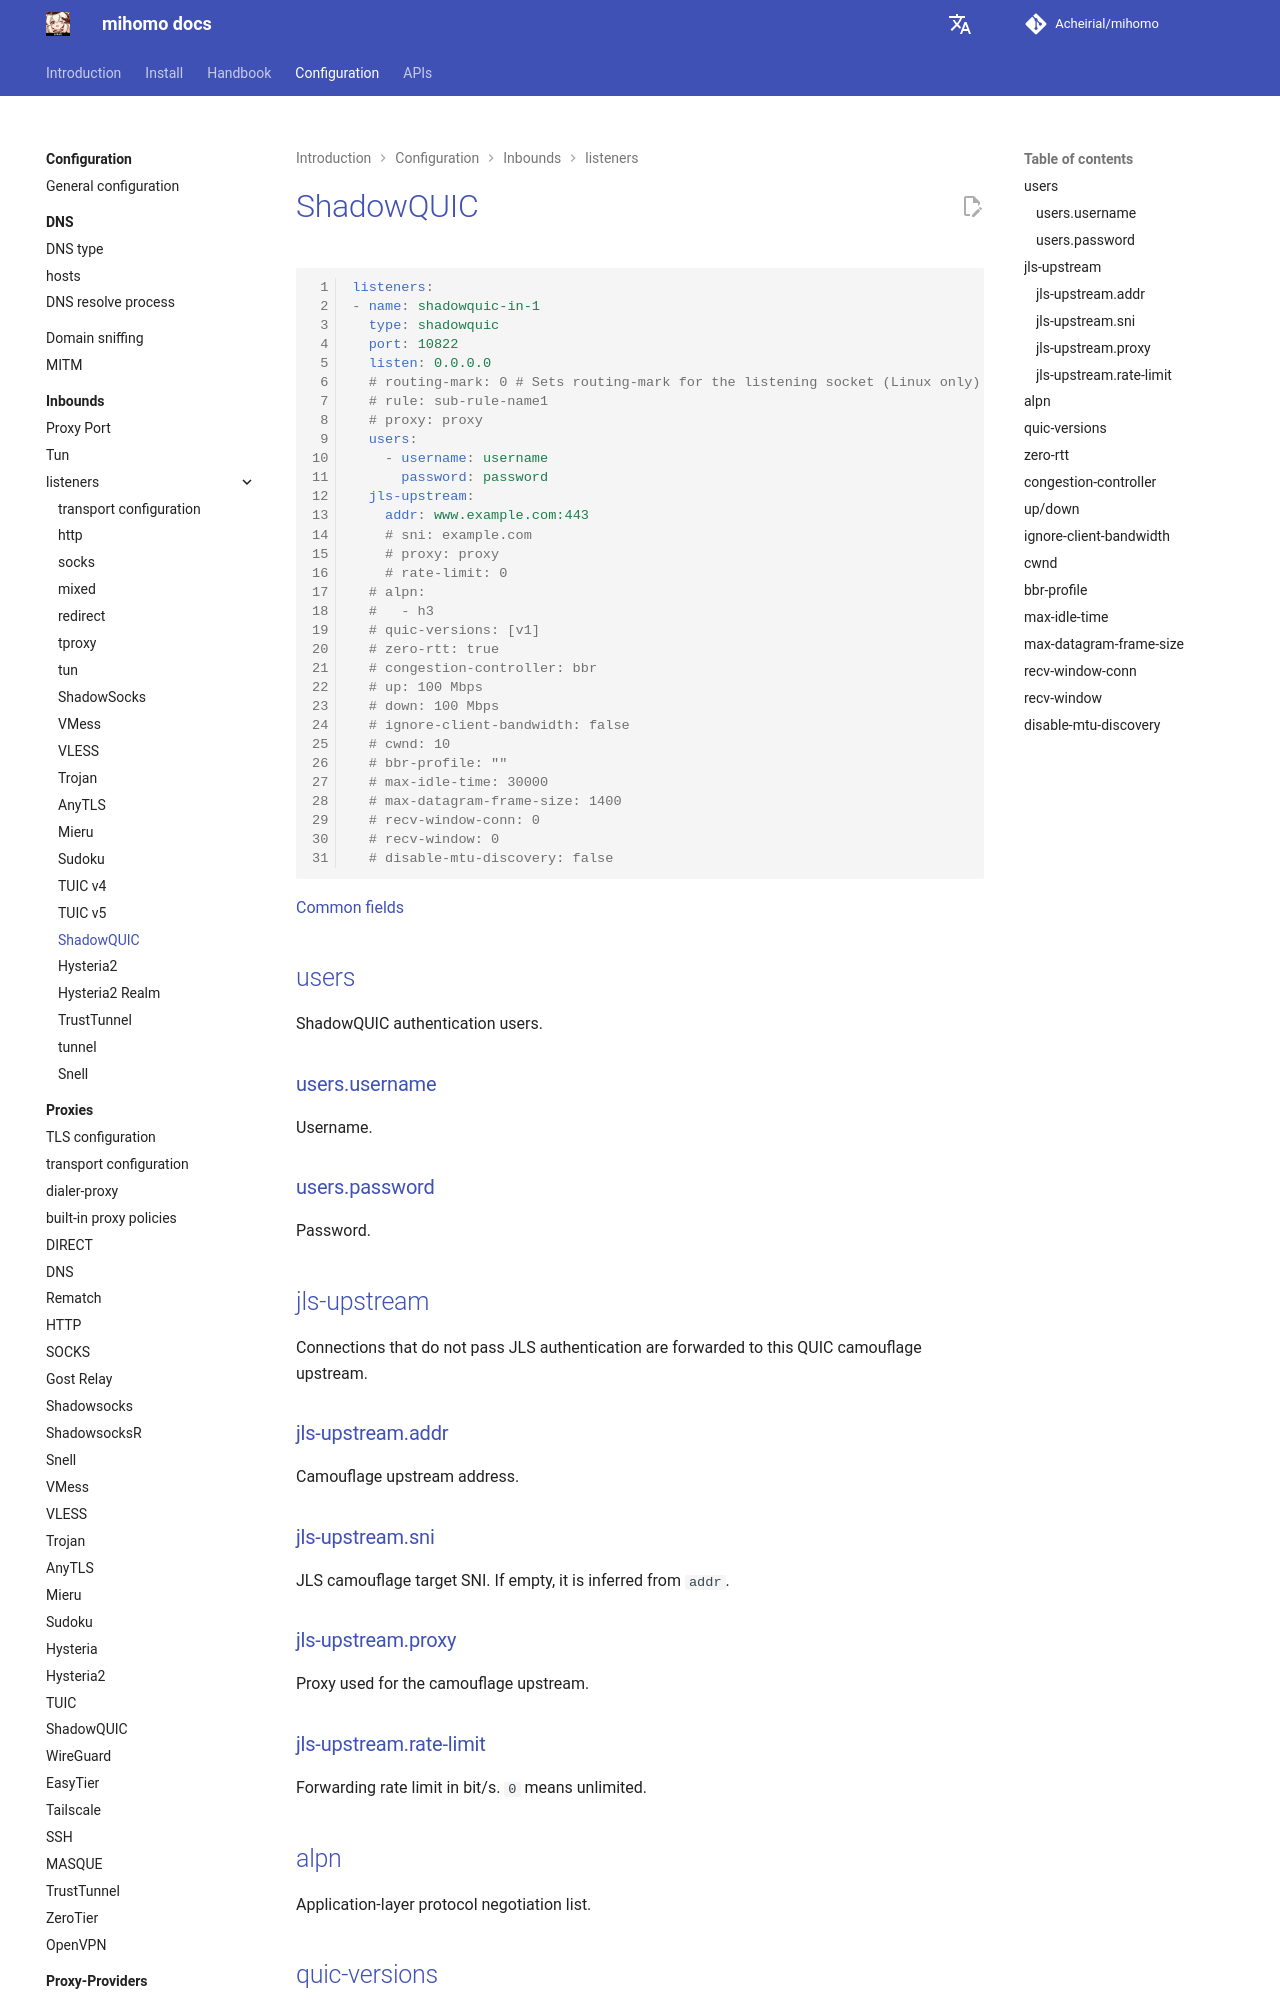

repository: Acheirial/mihomo · page: en/config/inbound/listeners/shadowquic/index.html · generator: mkdocs

# ShadowQUIC

```{.yaml linenums="1"}
listeners:
- name: shadowquic-in-1
  type: shadowquic
  port: 10822
  listen: 0.0.0.0
  # routing-mark: 0 # 为监听 socket 设置 routing-mark（仅支持 Linux）
  # rule: sub-rule-name1
  # proxy: proxy
  users:
    - username: username
      password: password
  jls-upstream:
    addr: www.example.com:443
    # sni: example.com
    # proxy: proxy
    # rate-limit: 0
  # alpn:
  #   - h3
  # quic-versions: [v1]
  # zero-rtt: true
  # congestion-controller: bbr
  # up: 100 Mbps
  # down: 100 Mbps
  # ignore-client-bandwidth: false
  # cwnd: 10
  # bbr-profile: ""
  # max-idle-time: 30000
  # max-datagram-frame-size: 1400
  # recv-window-conn: 0
  # recv-window: 0
  # disable-mtu-discovery: false
```

[通用字段](./index.md)

## users

ShadowQUIC 认证用户列表。

### users.username

用户名。

### users.password

密码。

## jls-upstream

未通过 JLS 认证的连接会转发到该 QUIC 伪装上游。

### jls-upstream.addr

伪装上游地址。

### jls-upstream.sni

JLS 伪装目标 SNI，留空时从 `addr` 推导。
